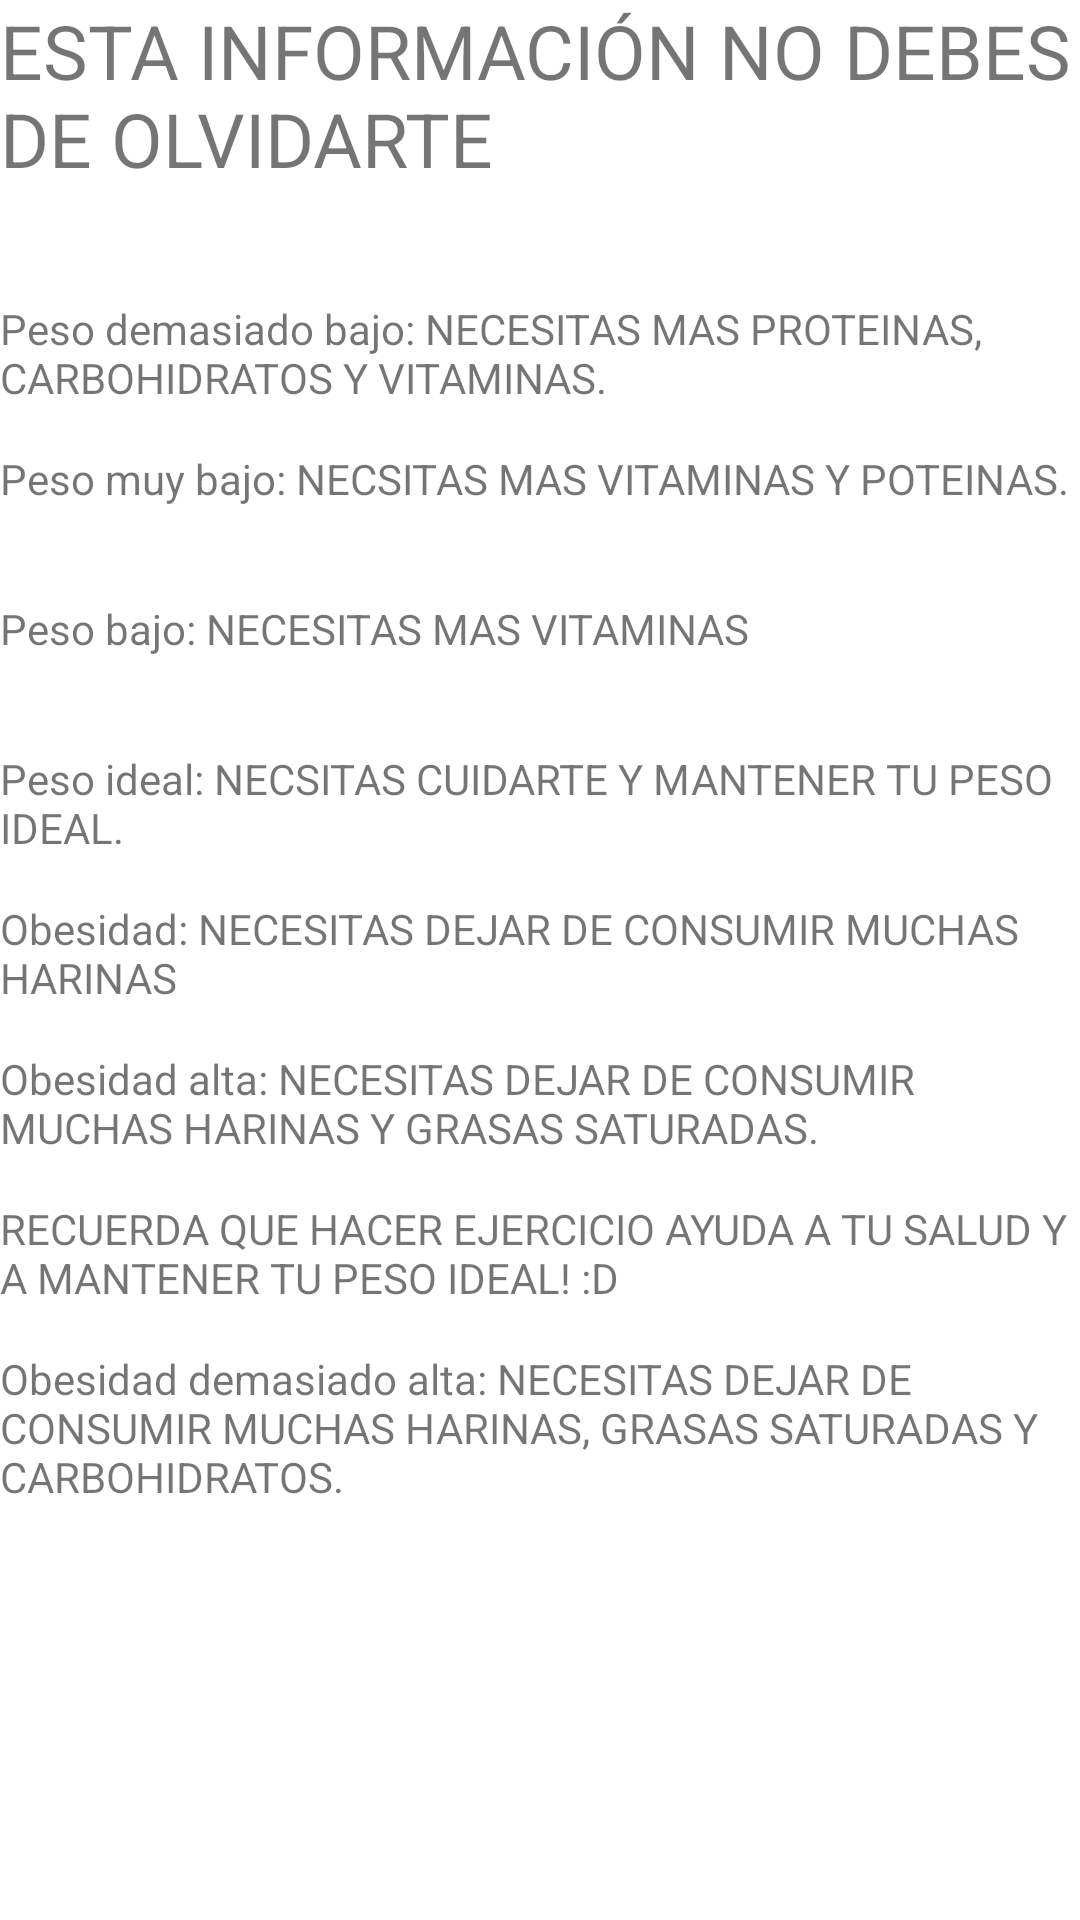

Here is an Android app screen rendered from its layout file. Give the layout XML and the strings, colors and styles it references.
<!-- AndroidManifest.xml: application theme Theme.OperacionSaludP -->
<!-- res/layout/activity_recomendacion.xml -->
<?xml version="1.0" encoding="utf-8"?>
<androidx.constraintlayout.widget.ConstraintLayout xmlns:android="http://schemas.android.com/apk/res/android"
    xmlns:app="http://schemas.android.com/apk/res-auto"
    xmlns:tools="http://schemas.android.com/tools"
    android:layout_width="match_parent"
    android:layout_height="match_parent"
    tools:context=".Recomendacion">

    <LinearLayout
        android:layout_width="match_parent"
        android:layout_height="match_parent"
        android:orientation="vertical"
        android:gravity="center_horizontal">

        <TextView
            android:id="@+id/txt1"
            android:layout_width="wrap_content"
            android:layout_height="100dp"
            android:text="ESTA INFORMACIÓN NO DEBES DE OLVIDARTE"
            android:textSize="25dp" />

        <TextView
            android:id="@+id/txt2"
            android:layout_width="match_parent"
            android:layout_height="50dp"
            android:text="Peso demasiado bajo: NECESITAS MAS PROTEINAS, CARBOHIDRATOS Y VITAMINAS. "/>

        <TextView
            android:id="@+id/txt3"
            android:layout_width="match_parent"
            android:layout_height="50dp"
            android:text="Peso muy bajo: NECSITAS MAS VITAMINAS Y POTEINAS." />

        <TextView
            android:id="@+id/txt4"
            android:layout_width="match_parent"
            android:layout_height="50dp"
            android:text="Peso bajo: NECESITAS MAS VITAMINAS" />

        <TextView
            android:id="@+id/txt5"
            android:layout_width="match_parent"
            android:layout_height="50dp"
            android:text="Peso ideal: NECSITAS CUIDARTE Y MANTENER TU PESO IDEAL." />
        <TextView
            android:id="@+id/txt6"
            android:layout_width="match_parent"
            android:layout_height="50dp"
            android:text="Obesidad: NECESITAS DEJAR DE CONSUMIR MUCHAS HARINAS" />
        <TextView
            android:id="@+id/txt7"
            android:layout_width="match_parent"
            android:layout_height="50dp"
            android:text="Obesidad alta: NECESITAS DEJAR DE CONSUMIR MUCHAS HARINAS Y GRASAS SATURADAS." />

        <TextView
            android:id="@+id/txt9"
            android:layout_width="match_parent"
            android:layout_height="50dp"
            android:text="RECUERDA QUE HACER EJERCICIO AYUDA A TU SALUD Y A MANTENER TU PESO IDEAL! :D"/>

        <TextView
            android:id="@+id/txt8"
            android:layout_width="match_parent"
            android:layout_height="54dp"
            android:text="Obesidad demasiado alta: NECESITAS DEJAR DE CONSUMIR MUCHAS HARINAS, GRASAS SATURADAS Y CARBOHIDRATOS." />

        <ImageView
            android:id="@+id/imageView"
            android:layout_width="match_parent"
            android:layout_height="wrap_content"
            app:srcCompat="@drawable/salud" />

    </LinearLayout>
</androidx.constraintlayout.widget.ConstraintLayout>
<!-- resources referenced by this layout -->
<resources>
  <style name="Theme.OperacionSaludP" parent="Theme.MaterialComponents.DayNight.DarkActionBar">
          
          <item name="colorPrimary">@color/purple_500</item>
          <item name="colorPrimaryVariant">@color/purple_700</item>
          <item name="colorOnPrimary">@color/white</item>
          
          <item name="colorSecondary">@color/teal_200</item>
          <item name="colorSecondaryVariant">@color/teal_700</item>
          <item name="colorOnSecondary">@color/black</item>
          
          <item name="android:statusBarColor" tools:targetApi="l">?attr/colorPrimaryVariant</item>
          
      </style>
  <!-- not gathered from this repository: default colours our renderer supplied (Android Studio template values) -->
  <color name="purple_500">#FF6200EE</color>
  <color name="purple_700">#FF3700B3</color>
  <color name="teal_200">#FF03DAC5</color>
  <color name="teal_700">#FF018786</color>
  <color name="black">#FF000000</color>
  <color name="white">#FFFFFFFF</color>
</resources>
